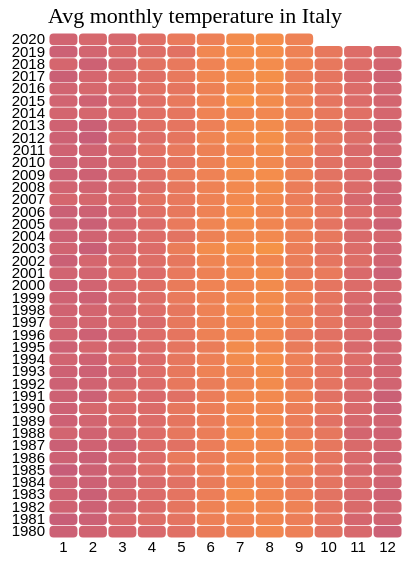
D3 v4 page, settled after 360 driven frames (6 s of simulated time); the page loaded 1 data file(s).



// set the dimensions and margins of the graph
var margin = {top: 25, right: 25, bottom: 20, left: 40},
  width = 420 - margin.left - margin.right,
  height = 550 - margin.top - margin.bottom;

// append the svg object to the body of the page
var svg = d3.select("#my_dataviz")
.append("svg")
  .attr("width", width + margin.left + margin.right)
  .attr("height", height + margin.top + margin.bottom)
.append("g")
  .attr("transform",
        "translate(" + margin.left + "," + margin.top + ")");

//Read the data
d3.csv("./pd_1.csv", function(data) {
  console.log(data);

  // Labels of row and columns -> unique identifier of the column called 'group' and 'variable'
  var myGroups = d3.map(data, function(d){return d.Mon;}).keys()
  var myVars = d3.map(data, function(d){return d.Year;}).keys()
  console.log(myGroups);
  console.log(Array.isArray(myGroups));
  console.log(myVars);
  console.log(Array.isArray(myVars));

  // Build X scales and axis:
  var x = d3.scaleBand()
    .range([ 0, width ])
    .domain(myGroups)
    .padding(0.05);
  svg.append("g")
    .style("font-size", 15)
    .attr("transform", "translate(0," + height + ")")
    .call(d3.axisBottom(x).tickSize(0))
    .select(".domain").remove()

  // Build Y scales and axis:
  var y = d3.scaleBand()
    .range([ height, 0 ])
    .domain(myVars)
    .padding(0.05);
  svg.append("g")
    .style("font-size", 15)
    .call(d3.axisLeft(y).tickSize(0))
    .select(".domain").remove()

  // Build color scale
  var myColor = d3.scaleSequential()
    .interpolator(d3.interpolateInferno)
    .domain([-50,60])

  // create a tooltip
  var tooltip = d3.select("#my_dataviz")
    .append("div")
    .style("opacity", 0)
    .attr("class", "tooltip")
    .style("background-color", "white")
    .style("border", "solid")
    .style("border-width", "2px")
    .style("border-radius", "5px")
    .style("padding", "5px")
    .style("width", "inherit")

  // Three function that change the tooltip when user hover / move / leave a cell
  var mouseover = function(d) {
    tooltip
      .style("opacity", 1)
    d3.select(this)
      .style("stroke", "black")
      .style("opacity", 1)
  }
  var mousemove = function(d) {
    tooltip
      .html("The average temperature of this day is: " + d.Temp+ "°C")
      .style("left", (d3.mouse(this)[0]+70) + "px")
      .style("top", (d3.mouse(this)[1]) + "px")
      .style("text-align", "center")
  }
  var mouseleave = function(d) {
    tooltip
      .style("opacity", 0)
    d3.select(this)
      .style("stroke", "none")
      .style("opacity", 0.8)
  }

  // add the squares
  svg.selectAll()
    .data(data, function(d) {return d.Mon+':'+d.Year;})
    .enter()
    .append("rect")
      .attr("x", function(d) { return x(d.Mon) })
      .attr("y", function(d) { return y(d.Year) })
      .attr("rx", 4)
      .attr("ry", 4)
      .attr("width", x.bandwidth() )
      .attr("height", y.bandwidth() )
      .style("fill", function(d) { return myColor(d.Temp)} )
      .style("stroke-width", 4)
      .style("stroke", "none")
      .style("opacity", 0.8)
    .on("mouseover", mouseover)
    .on("mousemove", mousemove)
    .on("mouseleave", mouseleave)
})

// Add title to graph
svg.append("text")
        .attr("x", 0)
        .attr("y", -10)
        .attr("text-anchor", "left")
        .style("font-size", "22px")
        .text("Avg monthly temperature in Italy");

/* Add subtitle to graph
svg.append("text")
        .attr("x", 0)
        .attr("y", -20)
        .attr("text-anchor", "left")
        .style("font-size", "14px")
        .style("fill", "grey")
        .style("max-width", 400)
        .text("A short description on findings...");
*/



### data: pd_1.csv
Mon, Year, Temp
1, 1980, 5.95
1, 1981, 4.7
1, 1982, 7.56
1, 1983, 7.52
1, 1984, 7.05
1, 1985, 4.16
1, 1986, 6.84
1, 1987, 5.75
1, 1988, 8.81
1, 1989, 6.38
1, 1990, 6.66
1, 1991, 6.84
1, 1992, 6.46
1, 1993, 7.08
1, 1994, 8.4
1, 1995, 6.65
1, 1996, 8.17
1, 1997, 8.05
1, 1998, 7.87
1, 1999, 7.27
1, 2000, 6.05
1, 2001, 8.4
1, 2002, 5.85
1, 2003, 7.58
1, 2004, 6.65
1, 2005, 6.15
1, 2006, 5.68
1, 2007, 9.42
1, 2008, 8.4
1, 2009, 6.81
1, 2010, 6.21
1, 2011, 7.17
1, 2012, 6.94
1, 2013, 7.57
1, 2014, 9.0
1, 2015, 8.12
1, 2016, 8.29
1, 2017, 5.47
1, 2018, 9.49
1, 2019, 6.25
1, 2020, 8.1
2, 1980, 7.93
2, 1981, 6.16
2, 1982, 6.51
2, 1983, 5.64
2, 1984, 6.47
2, 1985, 7.14
2, 1986, 5.55
2, 1987, 7.25
2, 1988, 7.99
2, 1989, 8.46
2, 1990, 10.23
2, 1991, 6.24
2, 1992, 7.58
2, 1993, 6.4
2, 1994, 7.53
2, 1995, 9.52
2, 1996, 6.59
2, 1997, 8.99
2, 1998, 9.26
... 429 more rows